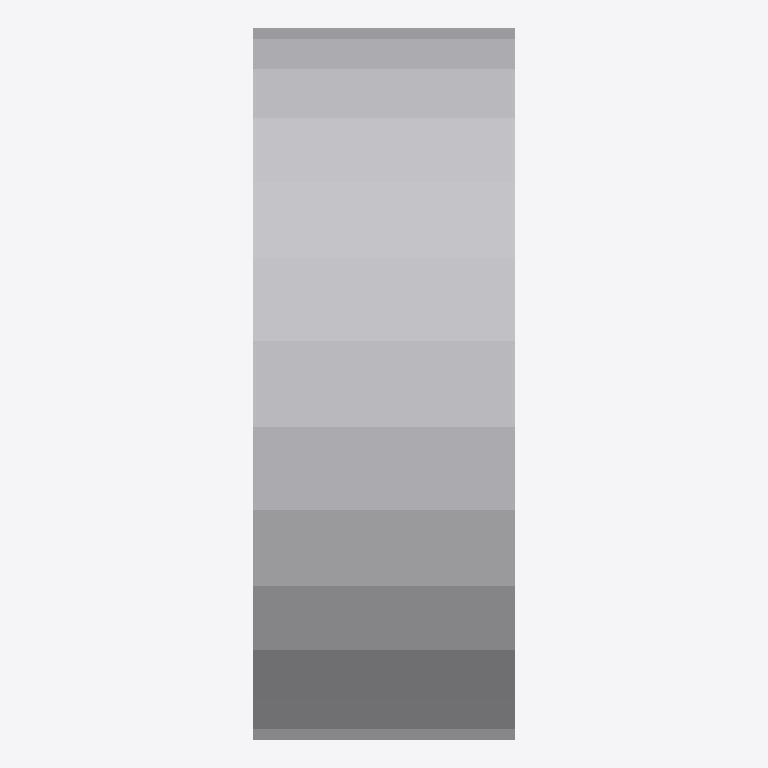
Plan cut of the same IFC building model at storey 'Ebene 0' (level 0.00 m, cut at 1.40 m), seen from above with north up, elements coloured by IFC class: 1 other element (light grey). No cut surface shows.
Extent 0.044 m × 0.119 m × 0.118 m (x, y, z). Storeys (1): Ebene 0 at 0.00 m. Elements (1): 1 IfcPipeFitting.

HEADER;
FILE_DESCRIPTION(('ViewDefinition [CoordinationView_V2.0]','ExchangeRequirement []'),'2;1');
FILE_NAME('','2024-05-09T14:06:20',(''),(''),'ODA IFC SDK 22.6','22.1.1.516 - Exporter 22.1.1.516 - Default UI','');
FILE_SCHEMA(('IFC4'));
ENDSEC;
DATA;
#93=IFCPROJECT('3JkdSrIPPFBg8WI9Yiw3Uw',#20,'',$,$,'','',(#86),#83);
#105=IFCSITE('3JkdSrIPPFBg8WI9Yiw3Uu',#20,'Default',$,$,#104,$,$,.ELEMENT.,(42,24,53,508911),(-71,-15,-29,-58837),0.0,$,$);
#95=IFCBUILDING('3JkdSrIPPFBg8WI9Yiw3Ux',#20,'',$,$,#16,$,'',.ELEMENT.,$,$,#94);
#98=IFCBUILDINGSTOREY('3JkdSrIPPFBg8WI9XJ5yzH',#20,'Ebene 0',$,'Ebene:Ebene 1',#97,$,'Ebene 0',.ELEMENT.,0.0);
#154=IFCPIPEFITTING('1$O53gTk9Cjfjjdp4hDs1I',#20,'DB_Rohre_Enddeckel_Entwaesserung:DB_Rohre_Enddeckel_Entwaesserung:1192599',$,'DB_Rohre_Enddeckel_Entwaesserung:DB_Rohre_Enddeckel_Entwaesserung',#153,#151,'1192599',.NOTDEFINED.);
ENDSEC;
